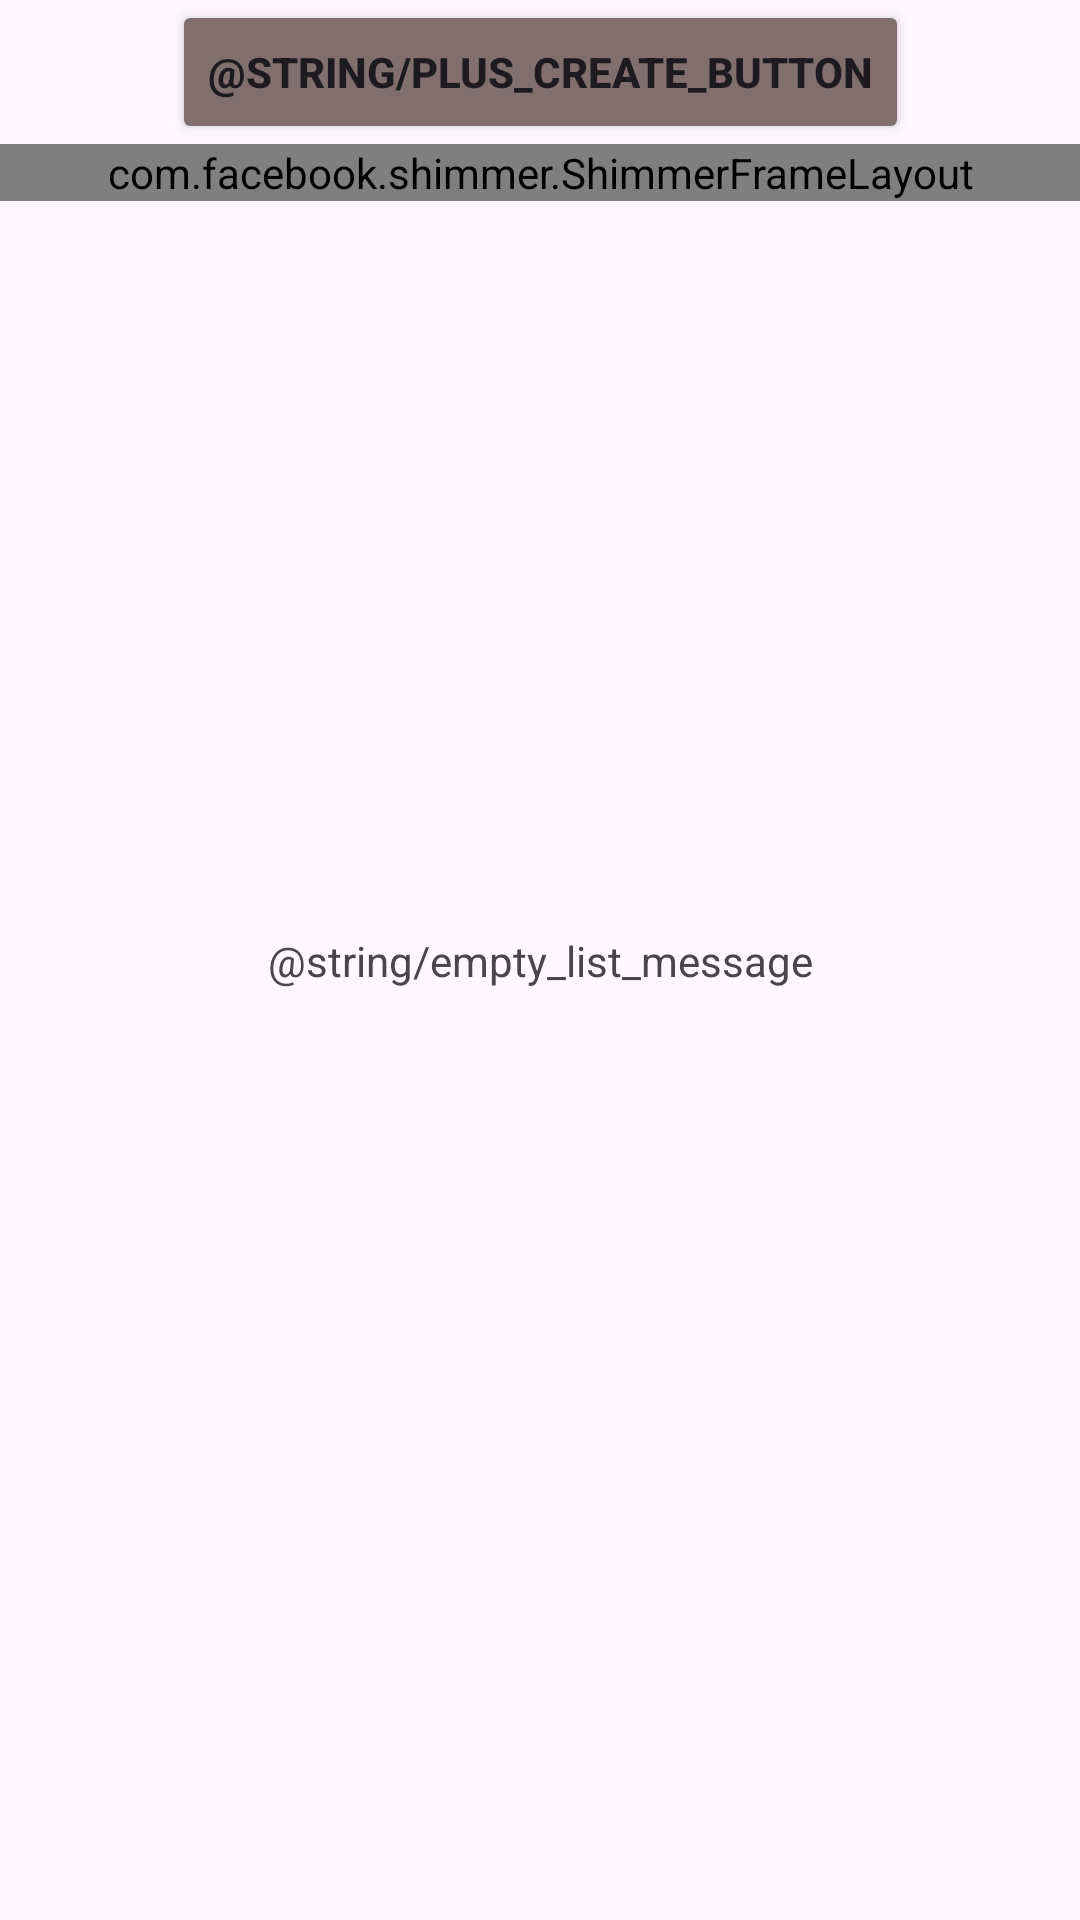

Write the Android layout XML for this screen, with the resource values it uses.
<!-- AndroidManifest.xml: application theme Theme.DulinaProject -->
<!-- res/layout/fragment_joke_list.xml -->
<?xml version="1.0" encoding="utf-8"?>
<androidx.constraintlayout.widget.ConstraintLayout xmlns:android="http://schemas.android.com/apk/res/android"
    xmlns:app="http://schemas.android.com/apk/res-auto"
    xmlns:tools="http://schemas.android.com/tools"
    android:id="@+id/fragment_joke_list"
    android:layout_width="match_parent"
    android:layout_height="match_parent"
    android:layout_marginStart="10dp"
    android:layout_marginTop="10dp"
    android:layout_marginEnd="10dp"
    android:layout_marginBottom="10dp"
    tools:context=".presentation.ui.jokeList.JokeListFragment">

    <com.facebook.shimmer.ShimmerFrameLayout
        android:id="@+id/shimmer_layout"
        android:layout_width="match_parent"
        android:layout_height="0dp"
        app:layout_constraintTop_toBottomOf="@id/createButton"
        app:shimmer_auto_start="true"
        app:shimmer_duration="1000">

        <LinearLayout
            android:layout_width="match_parent"
            android:layout_height="wrap_content"
            android:orientation="vertical">

            <include layout="@layout/list_placeholder_layout" />

            <include layout="@layout/list_placeholder_layout" />

            <include layout="@layout/list_placeholder_layout" />

            <include layout="@layout/list_placeholder_layout" />

            <include layout="@layout/list_placeholder_layout" />

            <include layout="@layout/list_placeholder_layout" />

            <include layout="@layout/list_placeholder_layout" />

            <include layout="@layout/list_placeholder_layout" />

            <include layout="@layout/list_placeholder_layout" />

            <include layout="@layout/list_placeholder_layout" />

        </LinearLayout>
    </com.facebook.shimmer.ShimmerFrameLayout>

    <androidx.recyclerview.widget.RecyclerView
        android:id="@+id/jokesRecyclerView"
        android:layout_width="0dp"
        android:layout_height="0dp"
        android:scrollbars="vertical"
        app:layoutManager="androidx.recyclerview.widget.LinearLayoutManager"
        app:layout_constraintBottom_toBottomOf="parent"
        app:layout_constraintEnd_toEndOf="parent"
        app:layout_constraintStart_toStartOf="parent"
        app:layout_constraintTop_toBottomOf="@id/createButton"
        tools:listitem="@layout/joke_item" />

    <Button
        android:id="@+id/createButton"
        android:layout_width="wrap_content"
        android:layout_height="wrap_content"
        android:backgroundTint="#816E6E"
        android:text="@string/plus_create_button"
        android:textAlignment="center"
        android:textColorLink="#838383"
        android:textStyle="bold"
        app:layout_constraintEnd_toEndOf="parent"
        app:layout_constraintStart_toStartOf="parent"
        app:layout_constraintTop_toTopOf="parent" />

    <TextView
        android:id="@+id/emptyListMessage"
        android:layout_width="wrap_content"
        android:layout_height="wrap_content"
        android:text="@string/empty_list_message"
        app:layout_constraintBottom_toBottomOf="parent"
        app:layout_constraintEnd_toEndOf="parent"
        app:layout_constraintStart_toStartOf="parent"
        app:layout_constraintTop_toTopOf="parent" />
</androidx.constraintlayout.widget.ConstraintLayout>
<!-- res/layout/list_placeholder_layout.xml (included above) -->
<?xml version="1.0" encoding="utf-8"?>
<androidx.constraintlayout.widget.ConstraintLayout xmlns:android="http://schemas.android.com/apk/res/android"
    xmlns:app="http://schemas.android.com/apk/res-auto"
    xmlns:tools="http://schemas.android.com/tools"
    android:layout_width="match_parent"
    android:layout_height="match_parent"
    android:layout_marginBottom="12dp">


    <androidx.cardview.widget.CardView
        android:id="@+id/joke_cat"
        android:layout_width="0dp"
        android:layout_height="30dp"
        android:layout_marginBottom="68dp"
        android:backgroundTint="#CECECE"
        app:cardCornerRadius="10dp"
        app:cardElevation="4dp"
        app:cardUseCompatPadding="true"
        app:layout_constraintEnd_toEndOf="parent"
        app:layout_constraintStart_toStartOf="parent"
        app:layout_constraintTop_toTopOf="parent" />

    <androidx.cardview.widget.CardView
        android:id="@+id/joke_que"
        android:layout_width="0dp"
        android:layout_height="30dp"
        android:layout_marginBottom="33dp"
        android:backgroundTint="#CECECE"
        app:cardCornerRadius="10dp"
        app:cardElevation="4dp"
        app:cardUseCompatPadding="true"
        app:layout_constraintEnd_toEndOf="parent"
        app:layout_constraintStart_toStartOf="parent"
        app:layout_constraintTop_toBottomOf="@id/joke_cat"/>

    <androidx.cardview.widget.CardView
        android:id="@+id/joke_ans"
        android:layout_width="0dp"
        android:layout_height="30dp"
        android:backgroundTint="#CECECE"
        app:cardCornerRadius="10dp"
        app:cardElevation="4dp"
        app:cardUseCompatPadding="true"
        app:layout_constraintEnd_toEndOf="parent"
        app:layout_constraintStart_toStartOf="parent"
        app:layout_constraintTop_toBottomOf="@id/joke_que" />
</androidx.constraintlayout.widget.ConstraintLayout>
<!-- res/layout/joke_item.xml (included above) -->
<?xml version="1.0" encoding="utf-8"?>
<androidx.constraintlayout.widget.ConstraintLayout xmlns:android="http://schemas.android.com/apk/res/android"
    xmlns:app="http://schemas.android.com/apk/res-auto"
    android:layout_width="match_parent"
    android:layout_height="wrap_content"
    android:layout_marginBottom="12dp">

    <TextView
        android:id="@+id/jokeCategory"
        android:layout_width="0dp"
        android:layout_height="wrap_content"
        android:layout_marginStart="4dp"
        android:ellipsize="end"
        android:fontFamily="monospace"
        android:maxLines="1"
        android:text="Category"
        android:textStyle="bold|italic"
        app:layout_constraintEnd_toEndOf="parent"
        app:layout_constraintStart_toStartOf="parent"
        app:layout_constraintTop_toTopOf="parent" />

    <TextView
        android:id="@+id/jokeQuestion"
        android:layout_width="0dp"
        android:layout_height="wrap_content"
        android:layout_marginStart="12dp"
        android:layout_marginTop="4dp"
        android:ellipsize="end"
        android:fontFamily="monospace"
        android:maxLines="1"
        android:text="Question"
        android:textStyle="italic"
        app:layout_constraintEnd_toEndOf="parent"
        app:layout_constraintStart_toStartOf="parent"
        app:layout_constraintTop_toBottomOf="@id/jokeCategory" />

    <TextView
        android:id="@+id/jokeAnswer"
        android:layout_width="0dp"
        android:layout_height="wrap_content"
        android:layout_marginStart="16dp"
        android:layout_marginTop="4dp"
        android:layout_marginBottom="10dp"
        android:ellipsize="end"
        android:fontFamily="monospace"
        android:maxLines="1"
        android:text="Joke"
        app:layout_constraintEnd_toEndOf="parent"
        app:layout_constraintStart_toStartOf="parent"
        app:layout_constraintTop_toBottomOf="@id/jokeQuestion" />
</androidx.constraintlayout.widget.ConstraintLayout>
<!-- resources referenced by this layout -->
<resources>
  <style name="Theme.DulinaProject" parent="Base.Theme.DulinaProject" />
  <style name="Base.Theme.DulinaProject" parent="Theme.Material3.DayNight.NoActionBar">
          
          
      </style>
</resources>
